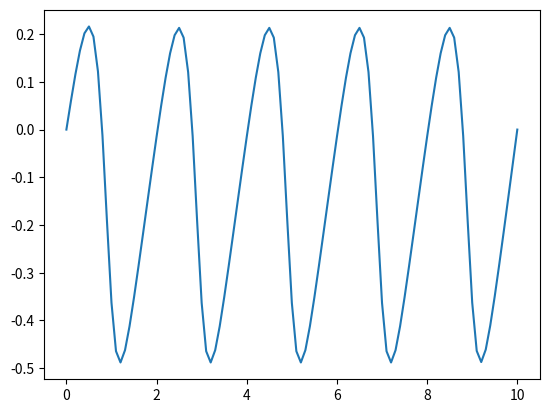

This chart was generated by the following Python code:
import numpy as np
import matplotlib.pyplot as plt
L=10
nx=101
nt=1000
dt=0.001
dx=L/(nx-1)
D=0.1      #diffusion constant
x=np.linspace(0,L,nx)
u=np.sin(np.pi*x)
for i in range(nt):
    u_old=u.copy()
    for j in range(1,nx-1):
        u[j]=u_old[j]-(u_old[j]*(dt/dx)*(u_old[j]-u_old[j-1]))+D*(dt/dx**2)*(u_old[j+1]-2*u_old[j]+u_old[j-1])
plt.plot(x,u)
plt.show()
Re=(L*u)/D #Showing us the difference between advection and diffusion term ------ Reynold's number gives us this (advection/diffusion),u * u_x ~ U**2 / L,nu * u_xx ~ nu * U / L**2,Re = U * L / nu
print(Re)      #(U**2 / L) * u_t + (U**2 / L) * u * u_x = (nu * U / L**2) * u_xx    ,u_t + u * u_x = (1 / Re) * u_xx-----Non dinmentionized burgers eqaution 
